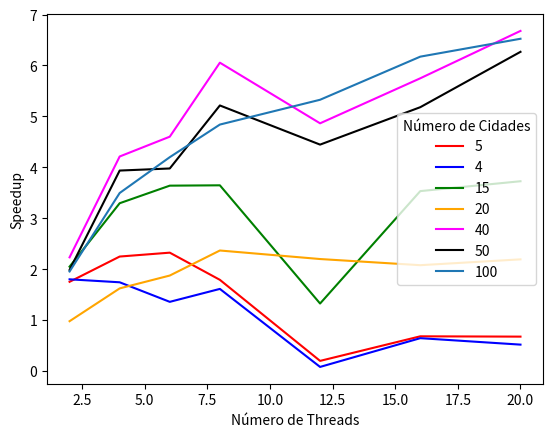

Recreate this plot in Python.
import matplotlib.pyplot as plt

seq = [0.00052789, 0.0005, 0.00597453, 0.00596639, 0.0931611, 0.157865, 1.12691]

ct_5 = [0.00030153, 0.000234934, 0.000227213, 0.000294992, 0.00267604, 0.000776429, 0.000783397]
ct_4 = [0.000277842, 0.000287156, 0.000368432, 0.000310311, 0.00635734 , 0.000776986, 0.000967638]
ct_15 = [0.0029168, 0.00181365, 0.00164153, 0.00163852, 0.0045125, 0.00169129, 0.00160329]
ct_20 = [0.00610759, 0.00368014, 0.00318394, 0.00252199, 0.00271443, 0.00287231, 0.00272209]
ct_40 = [0.0417481, 0.0221153, 0.0202444, 0.0153848, 0.0191523, 0.0162056, 0.0139478]
ct_50 = [0.0795578, 0.0401069, 0.0396937, 0.0302709, 0.0355091, 0.0304704, 0.0251839]
ct_100 = [0.576879, 0.322412, 0.268374, 0.232849, 0.211548, 0.182529, 0.172701]
threads = [2, 4, 6, 8, 12, 16, 20]

speedup_ct_5 = [seq[0]/item for item in ct_5]
speedup_ct_4 = [seq[1]/item for item in ct_4]
speedup_ct_15 = [seq[2]/item for item in ct_15]
speedup_ct_20 = [seq[3]/item for item in ct_20]
speedup_ct_40 = [seq[4]/item for item in ct_40]
speedup_ct_50 = [seq[5]/item for item in ct_50]
speedup_ct_100 = [seq[6]/item for item in ct_100]


plt.plot(threads, speedup_ct_5, color='red', label='5')
plt.plot(threads, speedup_ct_4, color='blue', label='4')
plt.plot(threads, speedup_ct_15, color='green', label='15')
plt.plot(threads, speedup_ct_20, color='orange', label='20')
plt.plot(threads, speedup_ct_40, color='magenta', label='40')
plt.plot(threads, speedup_ct_50, color='black', label='50')
plt.plot(threads, speedup_ct_100, label='100')


plt.xlabel('Número de Threads')
plt.ylabel('Speedup')
plt.legend(title = "Número de Cidades")
#plt.show()
plt.savefig('comparison_speedup.png')




